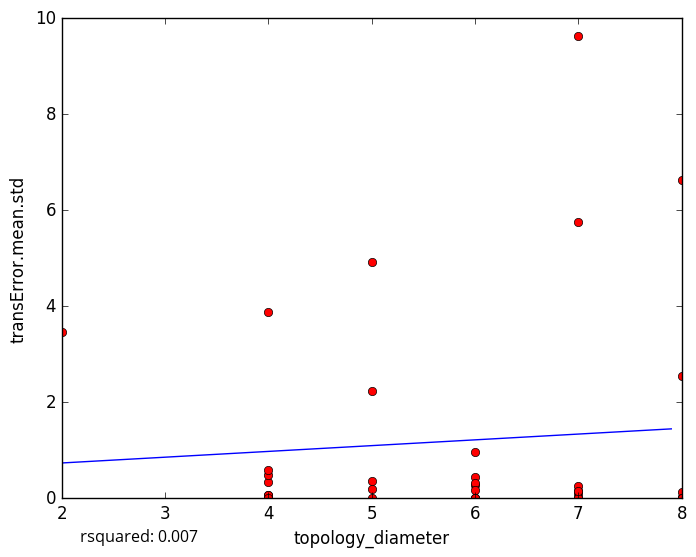

The data file committed next to this chart (first rows):
topology_diameter, transError.mean.std
8, 0.02687
7, 0.08188
4, 0.0387
5, 0.1959
4, 0.00292
6, 0.0
8, 0.1234
4, 0.06986
5, 4.923
7, 9.62
5, 0.0
7, 0.1565
7, 0.0
6, 0.2777
6, 0.4487
4, 0.3473
5, 0.3548
7, 0.0
4, 0.05849
6, 0.0
6, 0.3213
4, 0.4772
7, 0.2555
2, 3.456
6, 0.0
4, 3.877
4, 0.5967
5, 2.237
6, 0.1634
6, 0.9679
8, 0.0
8, 2.548
8, 6.634
4, 0.0
7, 5.745
8, 0.0
7, 0.1545
5-Fold RMSE:, 1.042, 2.252, 3.845, 2.285, 2.285
Average 5-Fold RMSE:, 2.173
5-Fold rsquared:, -0.03061, 0.003686, -0.02472, -0.5332, -0.5332
Average 5-Fold rsquared:, -116.6
